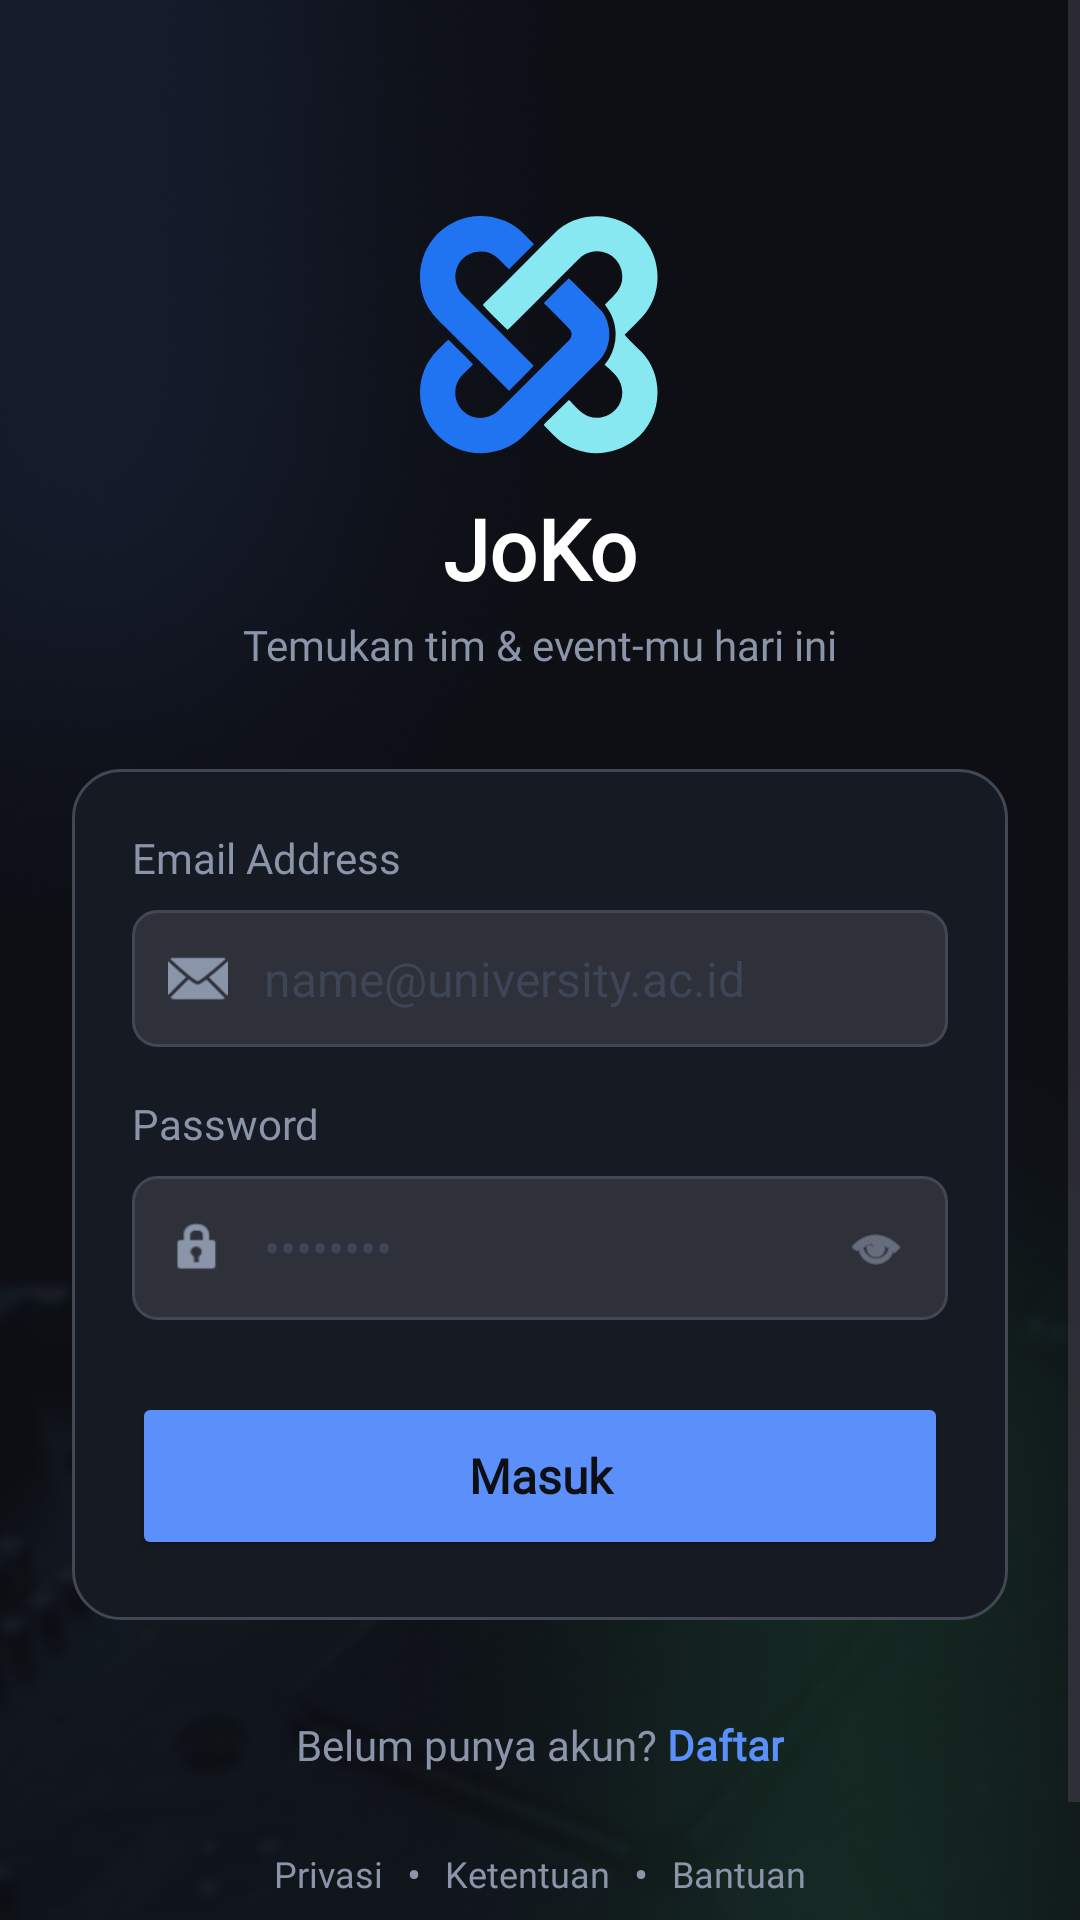

Produce the Android XML layout that renders to this screen, including the resource entries it uses.
<!-- AndroidManifest.xml: application theme Theme.Joko -->
<!-- res/layout/activity_login.xml -->
<?xml version="1.0" encoding="utf-8"?>
<FrameLayout xmlns:android="http://schemas.android.com/apk/res/android"
    xmlns:app="http://schemas.android.com/apk/res-auto"
    android:id="@+id/loginRoot"
    android:layout_width="match_parent"
    android:layout_height="match_parent"
    android:background="@color/bg_base">

    
    <ImageView
        android:id="@+id/ivBackgroundOverlay"
        android:layout_width="match_parent"
        android:layout_height="match_parent"
        android:alpha="0.75"
        android:scaleType="centerCrop"
        android:src="@drawable/login_screen_overlay" />

    <ScrollView
        android:layout_width="match_parent"
        android:layout_height="match_parent"
        android:fillViewport="true">

        <androidx.constraintlayout.widget.ConstraintLayout
            android:layout_width="match_parent"
            android:layout_height="wrap_content"
            android:paddingHorizontal="24dp"
            android:paddingBottom="24dp"
            android:paddingTop="24dp">

            <ImageView
                android:id="@+id/logo"
                android:layout_width="80dp"
                android:layout_height="80dp"
                android:layout_marginTop="48dp"
                android:src="@drawable/ic_logo_joko"
                app:layout_constraintEnd_toEndOf="parent"
                app:layout_constraintStart_toStartOf="parent"
                app:layout_constraintTop_toTopOf="parent" />

            <TextView
                android:id="@+id/tvAppName"
                android:layout_width="wrap_content"
                android:layout_height="wrap_content"
                android:layout_marginTop="12dp"
                android:text="@string/app_name"
                android:textColor="@color/white"
                android:textSize="28sp"
                style="@style/TextAppearance.App.TitleLarge"
                app:layout_constraintEnd_toEndOf="parent"
                app:layout_constraintStart_toStartOf="parent"
                app:layout_constraintTop_toBottomOf="@id/logo" />

            <TextView
                android:id="@+id/tvTagline"
                android:layout_width="wrap_content"
                android:layout_height="wrap_content"
                android:layout_marginTop="4dp"
                android:text="Temukan tim &amp; event-mu hari ini"
                android:textColor="@color/text_secondary"
                android:textSize="14sp"
                app:layout_constraintEnd_toEndOf="parent"
                app:layout_constraintStart_toStartOf="parent"
                app:layout_constraintTop_toBottomOf="@id/tvAppName" />

            <LinearLayout
                android:id="@+id/loginCard"
                android:layout_width="match_parent"
                android:layout_height="wrap_content"
                android:layout_marginTop="32dp"
                android:background="@drawable/bg_login_card"
                android:orientation="vertical"
                android:padding="20dp"
                app:layout_constraintTop_toBottomOf="@id/tvTagline">

                <TextView
                    android:layout_width="wrap_content"
                    android:layout_height="wrap_content"
                    android:text="Email Address"
                    android:textColor="@color/text_secondary"
                    android:textSize="14sp" />

                <LinearLayout
                    android:layout_width="match_parent"
                    android:layout_height="wrap_content"
                    android:layout_marginTop="8dp"
                    android:background="@drawable/bg_input_field"
                    android:gravity="center_vertical"
                    android:orientation="horizontal"
                    android:padding="12dp">

                    <ImageView
                        android:layout_width="20dp"
                        android:layout_height="20dp"
                        android:src="@android:drawable/ic_dialog_email"
                        app:tint="@color/text_secondary" />

                    <EditText
                        android:id="@+id/etEmail"
                        android:layout_width="match_parent"
                        android:layout_height="wrap_content"
                        android:layout_marginStart="12dp"
                        android:background="@null"
                        android:hint="name@university.ac.id"
                        android:inputType="textEmailAddress"
                        android:textColor="@color/white"
                        android:textColorHint="@color/text_disabled"
                        android:textSize="16sp" />
                </LinearLayout>

                <TextView
                    android:layout_width="wrap_content"
                    android:layout_height="wrap_content"
                    android:layout_marginTop="16dp"
                    android:text="Password"
                    android:textColor="@color/text_secondary"
                    android:textSize="14sp" />

                <LinearLayout
                    android:layout_width="match_parent"
                    android:layout_height="wrap_content"
                    android:layout_marginTop="8dp"
                    android:background="@drawable/bg_input_field"
                    android:gravity="center_vertical"
                    android:orientation="horizontal"
                    android:padding="12dp">

                    <ImageView
                        android:layout_width="20dp"
                        android:layout_height="20dp"
                        android:src="@android:drawable/ic_lock_idle_lock"
                        app:tint="@color/text_secondary" />

                    <EditText
                        android:id="@+id/etPassword"
                        android:layout_width="0dp"
                        android:layout_height="wrap_content"
                        android:layout_marginStart="12dp"
                        android:layout_weight="1"
                        android:background="@null"
                        android:hint="••••••••"
                        android:inputType="textPassword"
                        android:textColor="@color/white"
                        android:textColorHint="@color/text_disabled"
                        android:textSize="16sp" />

                    <ImageView
                        android:id="@+id/ivShowPassword"
                        android:layout_width="24dp"
                        android:layout_height="24dp"
                        android:padding="2dp"
                        android:src="@android:drawable/ic_menu_view"
                        android:contentDescription="Show Password"
                        app:tint="@color/text_secondary" />
                </LinearLayout>

                <Button
                    android:id="@+id/btnMasuk"
                    android:layout_width="match_parent"
                    android:layout_height="56dp"
                    android:layout_marginTop="24dp"
                    android:backgroundTint="@color/primary"
                    android:text="Masuk"
                    android:textAllCaps="false"
                    android:textColor="@color/bg_base"
                    android:textSize="16sp"
                    style="@style/TextAppearance.App.HeadlineMedium"
                    android:textStyle="bold"
                    app:cornerRadius="8dp" />

            </LinearLayout>

            <LinearLayout
                android:id="@+id/layoutRegister"
                android:layout_width="wrap_content"
                android:layout_height="wrap_content"
                android:layout_marginTop="32dp"
                android:orientation="horizontal"
                app:layout_constraintEnd_toEndOf="parent"
                app:layout_constraintStart_toStartOf="parent"
                app:layout_constraintTop_toBottomOf="@id/loginCard">

                <TextView
                    android:layout_width="wrap_content"
                    android:layout_height="wrap_content"
                    android:text="Belum punya akun? "
                    android:textColor="@color/text_secondary" />

                <TextView
                    android:id="@+id/tvRegister"
                    android:layout_width="wrap_content"
                    android:layout_height="wrap_content"
                    android:text="Daftar"
                    android:textColor="@color/primary"
                    android:textStyle="bold" />
            </LinearLayout>

            <LinearLayout
                android:layout_width="wrap_content"
                android:layout_height="wrap_content"
                android:layout_marginTop="24dp"
                android:layout_marginBottom="24dp"
                android:gravity="center"
                android:orientation="horizontal"
                app:layout_constraintBottom_toBottomOf="parent"
                app:layout_constraintEnd_toEndOf="parent"
                app:layout_constraintStart_toStartOf="parent"
                app:layout_constraintTop_toBottomOf="@id/layoutRegister"
                app:layout_constraintVertical_bias="1.0">

                <TextView
                    android:layout_width="wrap_content"
                    android:layout_height="wrap_content"
                    android:text="Privasi"
                    android:textColor="@color/text_secondary"
                    android:textSize="12sp" />

                <TextView
                    android:layout_width="wrap_content"
                    android:layout_height="wrap_content"
                    android:layout_marginHorizontal="8dp"
                    android:text="•"
                    android:textColor="@color/text_secondary" />

                <TextView
                    android:layout_width="wrap_content"
                    android:layout_height="wrap_content"
                    android:text="Ketentuan"
                    android:textColor="@color/text_secondary"
                    android:textSize="12sp" />

                <TextView
                    android:layout_width="wrap_content"
                    android:layout_height="wrap_content"
                    android:layout_marginHorizontal="8dp"
                    android:text="•"
                    android:textColor="@color/text_secondary" />

                <TextView
                    android:layout_width="wrap_content"
                    android:layout_height="wrap_content"
                    android:text="Bantuan"
                    android:textColor="@color/text_secondary"
                    android:textSize="12sp" />
            </LinearLayout>

        </androidx.constraintlayout.widget.ConstraintLayout>
    </ScrollView>
</FrameLayout>
<!-- resources referenced by this layout -->
<resources>
  <color name="bg_base">#0D0F14</color>
  <color name="primary">#5B8FF9</color>
  <color name="text_disabled">#3D4557</color>
  <color name="text_secondary">#8B95A9</color>
  <color name="white">#FFFFFFFF</color>
  <!-- drawable bg_input_field (drawable) -->
  <?xml version="1.0" encoding="utf-8"?>
  <shape xmlns:android="http://schemas.android.com/apk/res/android">
      <solid android:color="#1AFFFFFF" />
      <corners android:radius="8dp" />
      <stroke android:width="1dp" android:color="@color/outline_variant" />
  </shape>
  <!-- drawable bg_login_card (drawable) -->
  <?xml version="1.0" encoding="utf-8"?>
  <shape xmlns:android="http://schemas.android.com/apk/res/android">
      <solid android:color="@color/bg_surface" />
      <corners android:radius="16dp" />
      <stroke android:width="1dp" android:color="@color/outline_variant" />
  </shape>
  <!-- drawable ic_logo_joko: vector/xml drawable (drawable, 3672 chars, omitted) -->
  <!-- drawable login_screen_overlay: png bitmap (drawable, 197422 bytes) -->
  <string name="app_name">JoKo</string>
  <style name="TextAppearance.App.HeadlineMedium" parent="TextAppearance.Material3.HeadlineMedium">
          <item name="fontFamily">@font/font_headlines</item>
          <item name="android:fontFamily">@font/font_headlines</item>
      </style>
  <style name="TextAppearance.App.TitleLarge" parent="TextAppearance.Material3.TitleLarge">
          <item name="fontFamily">@font/font_headlines</item>
          <item name="android:fontFamily">@font/font_headlines</item>
          <item name="android:textStyle">bold</item>
      </style>
  <style name="Theme.Joko" parent="Base.Theme.Joko" />
  <color name="outline_variant">#424753</color>
  <color name="bg_surface">#161A23</color>
  <style name="Base.Theme.Joko" parent="Theme.Material3.DayNight.NoActionBar">
          <item name="colorPrimary">@color/primary</item>
          <item name="android:statusBarColor">@color/bg_base</item>
          <item name="android:windowBackground">@color/bg_base</item>
  
          
          <item name="fontFamily">@font/font_body</item>
  
          <item name="textAppearanceHeadlineLarge">@style/TextAppearance.App.HeadlineLarge</item>
          <item name="textAppearanceHeadlineMedium">@style/TextAppearance.App.HeadlineMedium</item>
          <item name="textAppearanceHeadlineSmall">@style/TextAppearance.App.HeadlineSmall</item>
          <item name="textAppearanceTitleLarge">@style/TextAppearance.App.TitleLarge</item>
      </style>
  <style name="TextAppearance.App.HeadlineLarge" parent="TextAppearance.Material3.HeadlineLarge">
          <item name="fontFamily">@font/font_headlines</item>
          <item name="android:fontFamily">@font/font_headlines</item>
      </style>
  <style name="TextAppearance.App.HeadlineSmall" parent="TextAppearance.Material3.HeadlineSmall">
          <item name="fontFamily">@font/font_headlines</item>
          <item name="android:fontFamily">@font/font_headlines</item>
      </style>
</resources>
